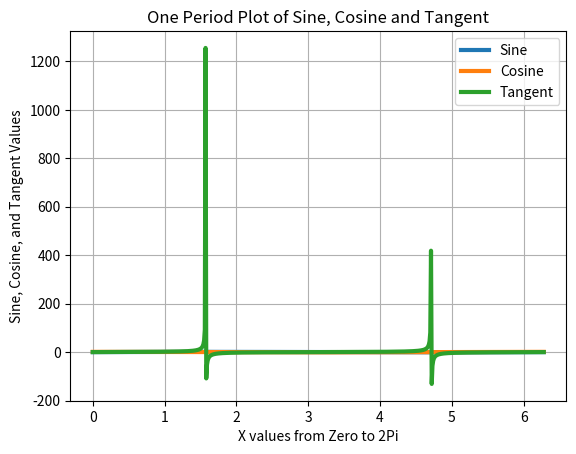

The matplotlib source for this figure:
# Importing numpy and matplotlib
import numpy as np
import matplotlib.pyplot as plt

# Setting the X values in the x variable
x = np.arange(0, 2*np.pi, 0.01)

# Setting the values for Sine in the sin_y variable
sin_y = np.sin(x)

# Plotting with x variable for X-axis and sin_y for Y-axis.
# The linewidth argument increases the width of the line,
# making it stand out more. The label argument will allow
# for differentiation of lines on the same axis via a legend
plt.plot(x, sin_y, linewidth=3, label='Sine')

# Setting the values for Cosine in the cos_y variable
cos_y = np.cos(x)

#Setting the values for Sine in the sin_y variable
tan_y = np.tan(x)

# Plotting on same axis with x variable for X-axis and cos_y
# for Y-axis. The linewidth and label arguments do the same
# thing as previously described above the first plt.plot
plt.plot(x, cos_y, linewidth=3, label='Cosine')

plt.plot(x,tan_y, linewidth=3, label='Tangent')

# Adding appropriate title
plt.title('One Period Plot of Sine, Cosine and Tangent')

# Labeling X-axis and Y-axis as appropriate
plt.xlabel('X values from Zero to 2Pi')
plt.ylabel('Sine, Cosine, and Tangent Values')

# Including the legend to differentiate the two lines
plt.legend()

# Adding a grid
plt.grid(True)

# Showing the plot with all relevant information included
plt.show()
